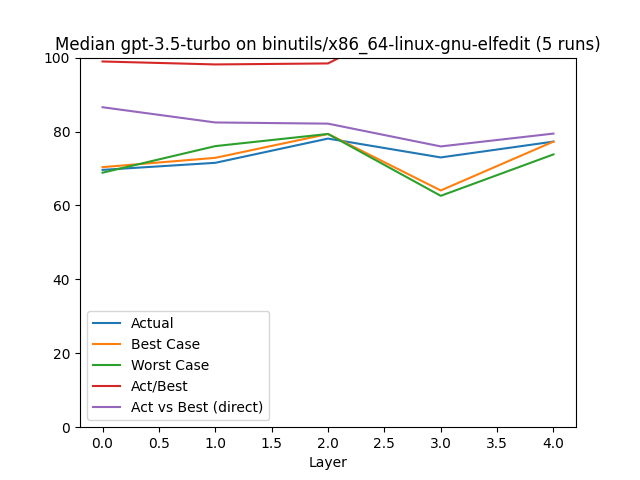

Values plotted in this chart, from the file beside it:
, Layer, Actual, Best Case, Worst Case, Act/Best, Act vs Best (direct), Change, Counted Actual, Counted Best, Counted Worst
0, 0.0, 69.62, 70.36, 68.86, 98.95, 86.57, 69.62, 22.0, 22.0, 22.0
1, 1.0, 71.53, 72.88, 76.05, 98.15, 82.45, 2.73, 3.0, 3.0, 3.0
2, 2.0, 78.09, 79.34, 79.34, 98.42, 82.13, 9.17, 4.0, 4.0, 4.0
3, 3.0, 72.99, 64.05, 62.6, 114, 75.97, -6.53, 5.0, 5.0, 5.0
4, 4.0, 77.27, 77.27, 73.81, 100.0, 79.44, 5.87, 2.0, 2.0, 2.0
